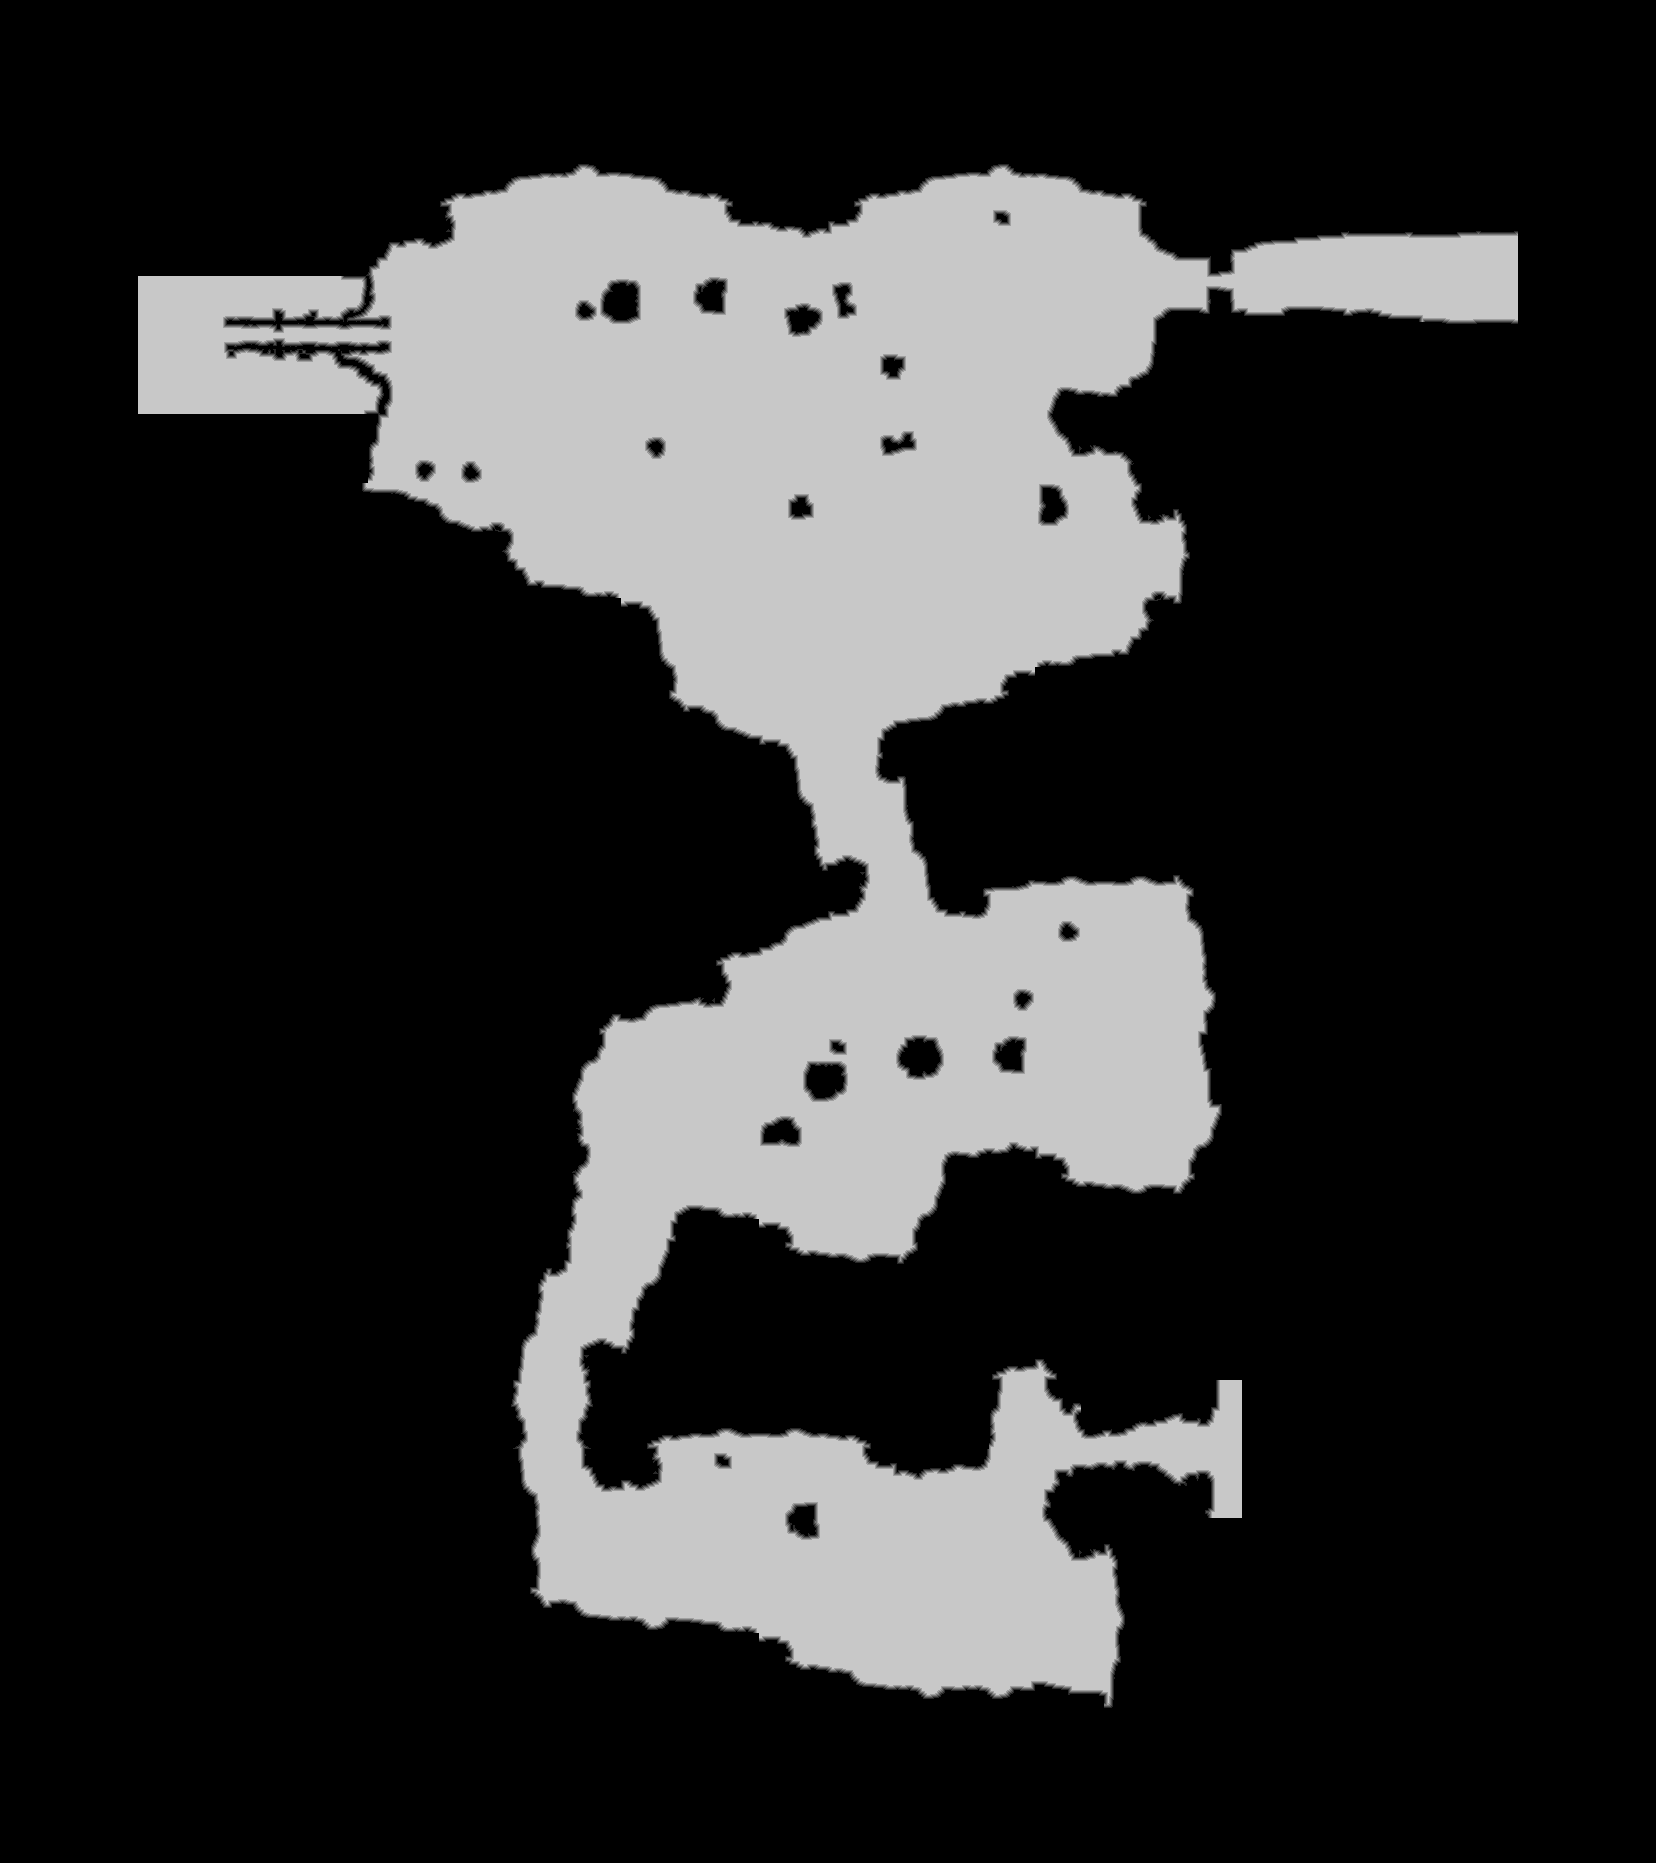

The data file committed next to this chart (first rows):
source	tdt_hull ranged
truth	truth_421730bebf0.tsv
width	1656
height	1863
nibble	0	2339242
nibble	1	14161
nibble	2	13982
nibble	3	14069
nibble	4	13997
nibble	5	689677
